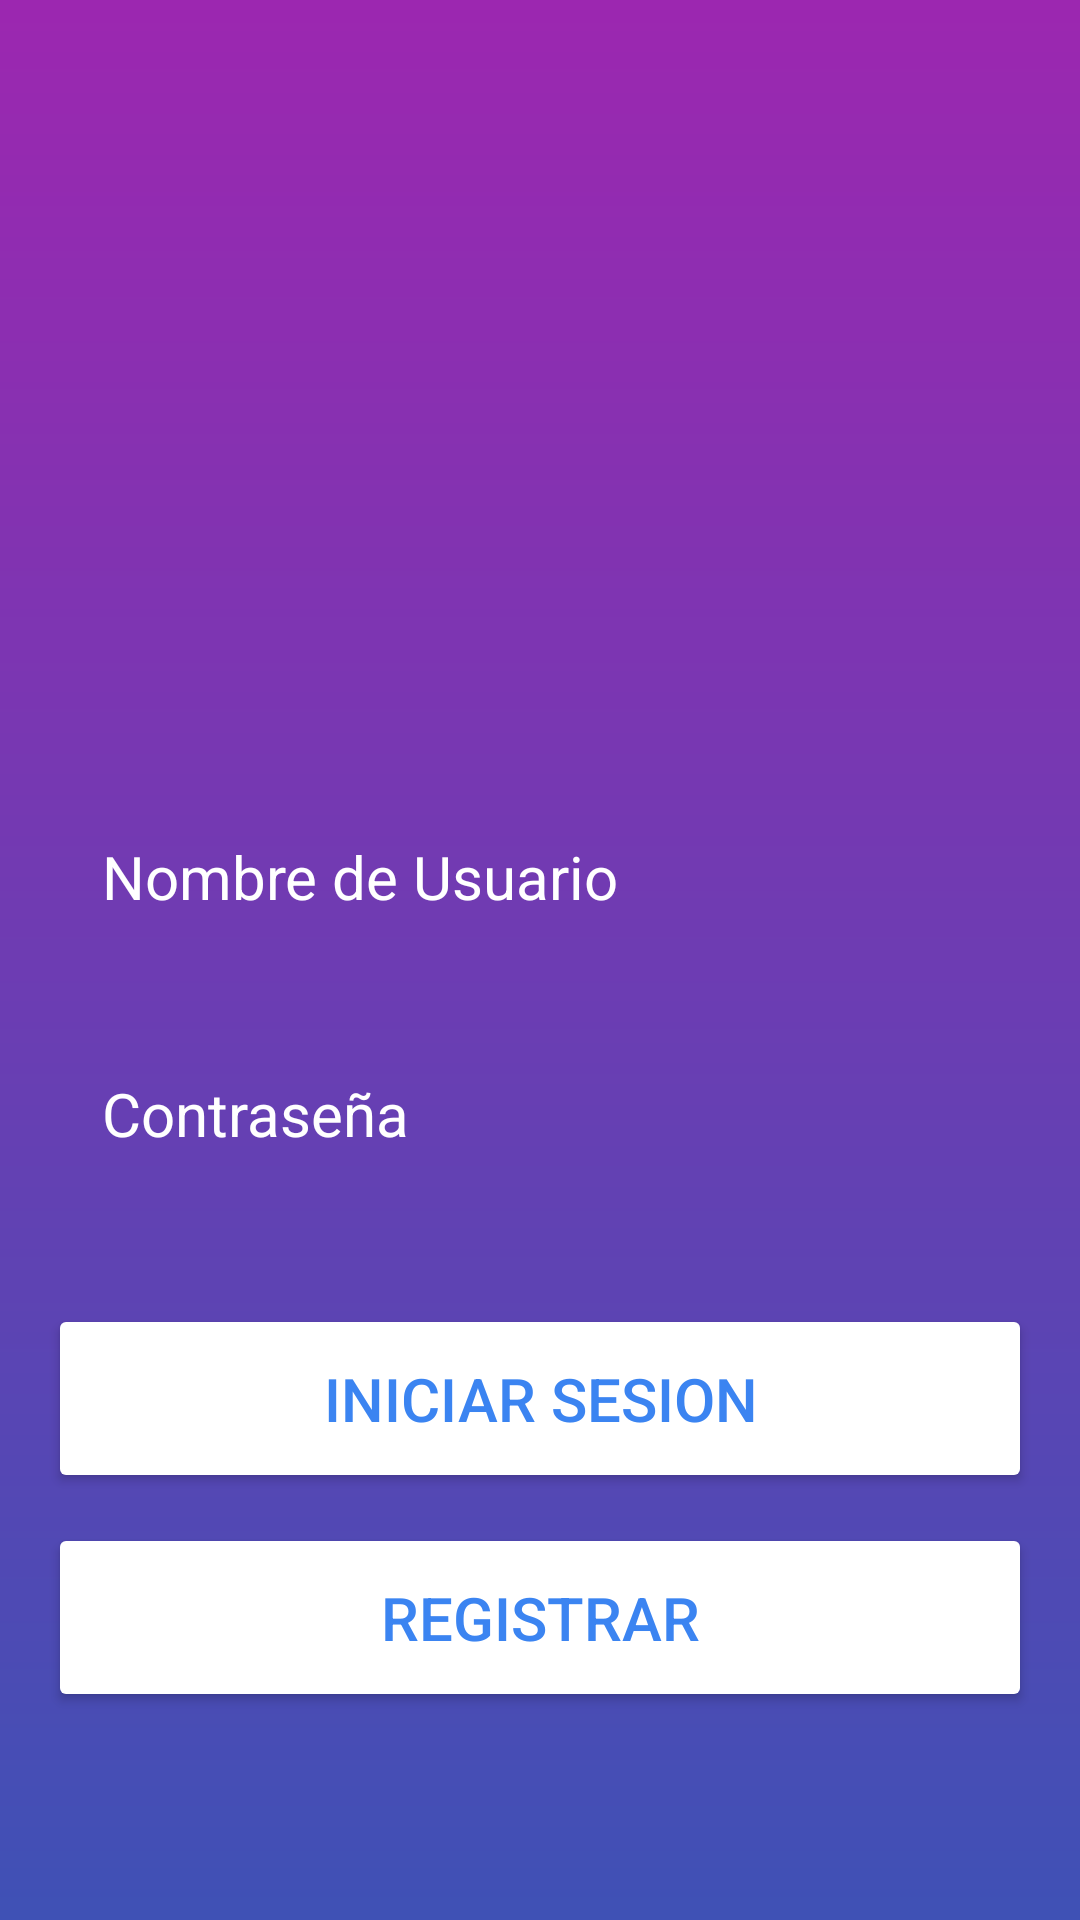

Here is an Android app screen rendered from its layout file. Give the layout XML and the strings, colors and styles it references.
<!-- AndroidManifest.xml: application theme Theme.Grupo9_ProyectoBibliotecaInfantilMisPrimerosLibros -->
<!-- res/layout/activity_login_principal.xml -->
<?xml version="1.0" encoding="utf-8"?>
<RelativeLayout xmlns:android="http://schemas.android.com/apk/res/android"
    xmlns:app="http://schemas.android.com/apk/res-auto"
    xmlns:tools="http://schemas.android.com/tools"
    android:id="@+id/main"
    android:layout_width="match_parent"
    android:layout_height="match_parent"
    android:background="@drawable/login_background"
    android:gravity="center"
    android:padding="16dp"
    tools:context=".Login.LoginPrincipal">

    <LinearLayout
        android:layout_width="350dp"
        android:layout_height="517dp"
        android:gravity="center"
        android:orientation="vertical">

        <ImageView
            android:layout_width="160dp"
            android:layout_height="160dp"
            android:src="@drawable/icon_account_circle" />

        <EditText
            android:id="@+id/usernameLogin_input"
            android:layout_width="match_parent"
            android:layout_height="wrap_content"
            android:layout_marginTop="32dp"
            android:background="@drawable/rouned_corner"
            android:hint="Nombre de Usuario"
            android:inputType="text"
            android:padding="18dp"
            android:textColor="@color/white"
            android:textColorHint="@color/white"
            android:textSize="20dp" />

        <EditText
            android:id="@+id/passwordLogin_input"
            android:layout_width="match_parent"
            android:layout_height="wrap_content"
            android:layout_marginTop="16dp"
            android:background="@drawable/rouned_corner"
            android:hint="Contraseña"
            android:inputType="textPassword"
            android:padding="18dp"
            android:textColor="@color/white"
            android:textColorHint="@color/white"
            android:textSize="20dp" />

        <Button
            android:id="@+id/btnIngresar"
            android:layout_width="match_parent"
            android:layout_height="wrap_content"
            android:layout_marginTop="32dp"
            android:backgroundTint="@color/white"
            android:padding="18dp"
            android:text="Iniciar Sesion"
            android:textColor="#3b84F1"
            android:textSize="20sp" />

        <Button
            android:id="@+id/btnRegistrar"
            android:layout_width="match_parent"
            android:layout_height="wrap_content"
            android:layout_marginTop="10dp"
            android:backgroundTint="@color/white"
            android:padding="18dp"
            android:text="Registrar"
            android:textColor="#3b84F1"
            android:textSize="20sp" />


    </LinearLayout>


</RelativeLayout>
<!-- resources referenced by this layout -->
<resources>
  <color name="white">#FFFFFFFF</color>
  <!-- drawable login_background (drawable) -->
  <?xml version="1.0" encoding="utf-8"?>
  <shape xmlns:android="http://schemas.android.com/apk/res/android">
  
      <gradient android:type="linear" android:angle="90"
          android:startColor="#3F51B5" android:endColor="#9C27B0"/>
  
  
  </shape>
  <style name="Theme.Grupo9_ProyectoBibliotecaInfantilMisPrimerosLibros" parent="Base.Theme.Grupo9_ProyectoBibliotecaInfantilMisPrimerosLibros" />
  <style name="Base.Theme.Grupo9_ProyectoBibliotecaInfantilMisPrimerosLibros" parent="Theme.Material3.DayNight.NoActionBar">
          
          <item name="colorPrimary">@color/lavender</item>
          <item name="colorPrimaryVariant">@color/lavender</item>
      </style>
  <color name="lavender">#8692f7</color>
</resources>
